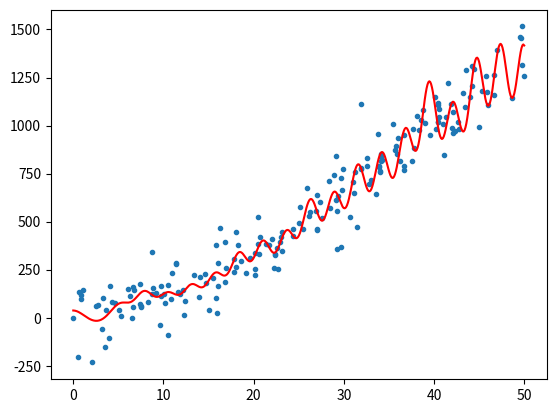

Generate this figure with matplotlib:
import numpy as np
import matplotlib.pyplot as plt

"""
A simple linear regression class for 1-D output. Will be further extended
    for 2-D output (i.e. 3-D plot) and improved calls for matrix inversion
        of positive-definite matrices (Cholesky decomposition method).

[redacted]
"""

class LinearRegression:
    """
    DESCRIPTION
    ------------
        A basic class to perform 1-D, multiple linear regression
    
    ATTRIBUTES
    ------------
        x_vals: values x_i of independent variable x
        y_vals: values of observations y = f(x) + epsilon
        x_star: values x_i^* of independent variable we wish to test
        phi:    basis function
        D:      number of parameters to determine
    
    METHODS
    ------------
        param_form: returns the values of parameters theta
        prediction_model: returns the values y_star
    
    
    """
    def __init__(self, x_vals, y_vals, x_star, phi, D):
        self.x_vals = x_vals
        self.y_vals = y_vals
        self.N = len(x_vals)
        self.N_star = len(x_star)
        self.x_star = x_star
        self.phi = phi
        self.D = D
        self.X = phi(x_vals[0])
        for i in range(1,self.N):
            self.X = np.vstack((self.X,phi(x_vals[i])))
        
    def param_form(self):
        def Chol(A):
            n = len(A)
            L = np.zeros((n,n))
            for k in range(n):
                L[k,k] = np.sqrt(A[k,k] - sum(L[k,j] ** 2 for j in range(k)))
                for i in range(k,n):
                    L[i,k] = (1 / L[k,k]) * (A[i,k] - sum(L[i,j]*L[k,j] for j in range(i)))
            return L

        def LowerInv(L):
            n = len(L)
            X = np.zeros((n,n))
            for i in range(n):
                X[i,i] = 1/L[i,i]
                for j in range(i+1,n):
                    X[j,i] = -(1 / L[j,j]) * sum(L[j,k] * X[k,i] for k in range(0,j))
            return X
        
        A = np.copy(self.X)
        A = A.T @ A
        L = Chol(A)
        Linv = LowerInv(L)
        Ainv = Linv.T @ Linv
        self.theta = Ainv @ self.X.T @ np.vstack(self.y_vals)
        
        
    def prediction_model(self):
        self.X_star = self.phi(self.x_star[0])
        for i in range(1,self.N_star):
            self.X_star = np.vstack((self.X_star,self.phi(self.x_star[i])))
        self.y_star = self.X_star @ self.theta

def kernel(x):
    centres = np.linspace(0.0, 50.0, 20)
    n = len(centres)
    return np.array([np.exp(-0.5*(x - centres[i]) ** 2) for i in range(n)])

n = len(np.linspace(0.0, 50.0, 20))
var = 10000
x_vals = np.random.uniform(0.0,50,200)
y_vals = 2 + x_vals + x_vals ** 2 - 0.01*x_vals ** 3
epsilon = np.sqrt(var)*np.random.normal(size = 200)
y_vals = y_vals + epsilon
x_star = np.linspace(0.0,50.0,500)
linreg = LinearRegression(x_vals, y_vals, x_star, kernel, n)
linreg.param_form()
linreg.prediction_model()

plt.figure()
plt.scatter(x_vals, y_vals, marker = '.')
plt.plot(x_star, linreg.y_star, color = 'red')
plt.show